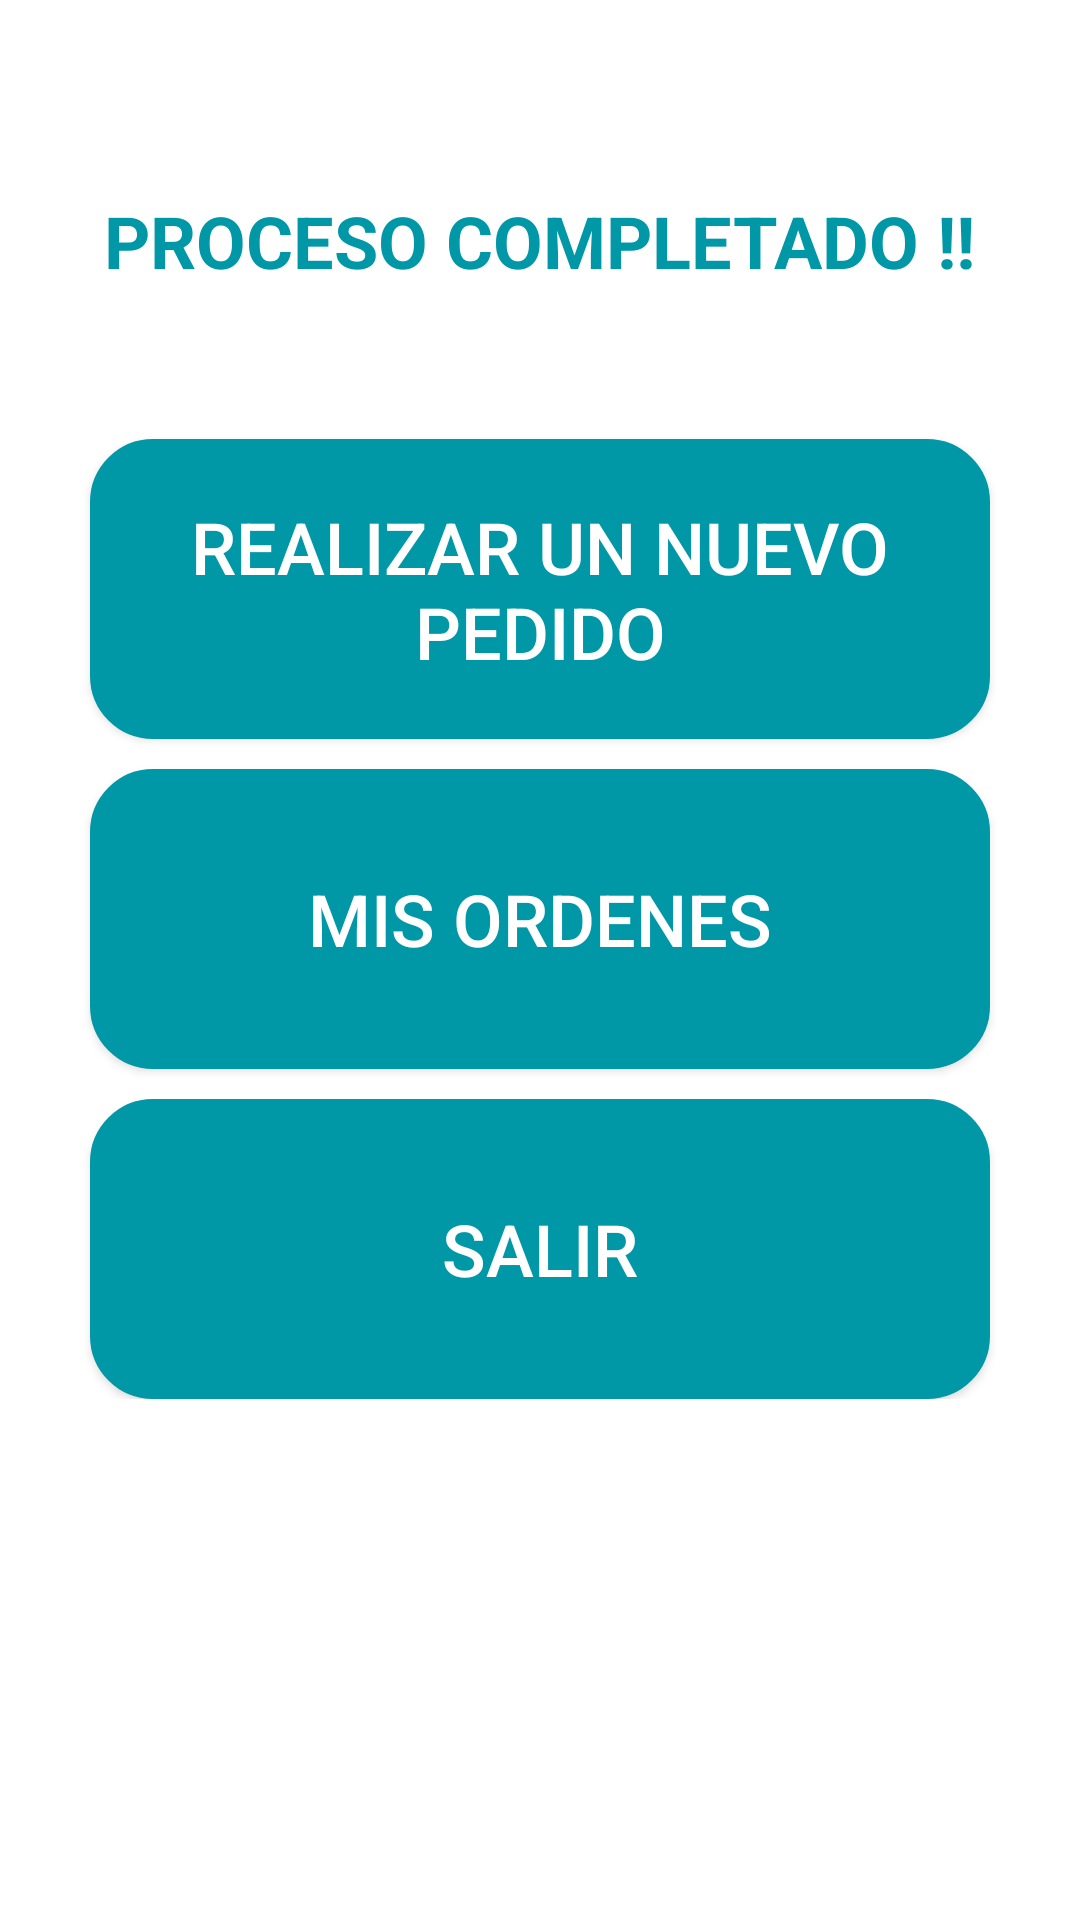

Layout XML and referenced resources for this Android screen:
<!-- AndroidManifest.xml: application theme Theme.AppCompat.NoActionBar -->
<!-- res/layout/vista_final.xml -->
<?xml version="1.0" encoding="utf-8"?>
<LinearLayout
    xmlns:android="http://schemas.android.com/apk/res/android"
    xmlns:tools="http://schemas.android.com/tools"
    android:layout_width="match_parent"
    android:layout_height="match_parent"
    android:background="#FFFFFF">

<ScrollView
    android:layout_width="match_parent"
    android:layout_height="wrap_content"
    tools:ignore="UselessParent">

    <LinearLayout
      android:orientation="vertical"
        android:gravity="center"
        android:layout_width="match_parent"
        android:layout_height="wrap_content">

        <TextView
            android:id="@+id/textView17"
            android:layout_width="wrap_content"
            android:layout_height="wrap_content"
            android:layout_marginTop="64dp"
            android:fontFamily="sans-serif"
            android:text="PROCESO COMPLETADO !!"
            android:textColor="#0097A7"
            android:textSize="24sp"
            android:textStyle="bold"/>

        <Button
            android:id="@+id/btnRepetirExamen"
            android:layout_width="300dp"
            android:layout_height="100dp"
            android:layout_marginTop="50dp"
            android:background="@drawable/boton_circula_categorias"
            android:backgroundTint="#0097A7"
            android:text="REALIZAR UN NUEVO PEDIDO"
            android:textSize="24sp"/>

        <Button
            android:id="@+id/btnCerrarSesion"
            android:layout_width="300dp"
            android:layout_height="100dp"
            android:layout_marginTop="10dp"
            android:background="@drawable/boton_circula_categorias"
            android:backgroundTint="#0097A7"
            android:text="MIS ORDENES"
            android:textSize="24sp"/>

        <Button
            android:id="@+id/btnSalir"
            android:layout_width="300dp"
            android:layout_height="100dp"
            android:layout_marginTop="10dp"
            android:background="@drawable/boton_circula_categorias"
            android:backgroundTint="#0097A7"
            android:text="SALIR"
            android:textSize="24sp"/>
    </LinearLayout>
  </ScrollView>
</LinearLayout>
<!-- resources referenced by this layout -->
<resources>
  <!-- drawable boton_circula_categorias (drawable) -->
  <?xml version="1.0" encoding="utf-8"?>
  <shape xmlns:android="http://schemas.android.com/apk/res/android"
      android:shape="rectangle" >
  
      <solid android:color="#9E9E9E"/>
      <corners
          android:bottomRightRadius="20dp"
          android:bottomLeftRadius="20dp"
          android:topLeftRadius="20dp"
          android:topRightRadius="20dp" />
      <stroke
          android:width="2dp"
          android:color="#BDBDBD"/>
  </shape>
</resources>
